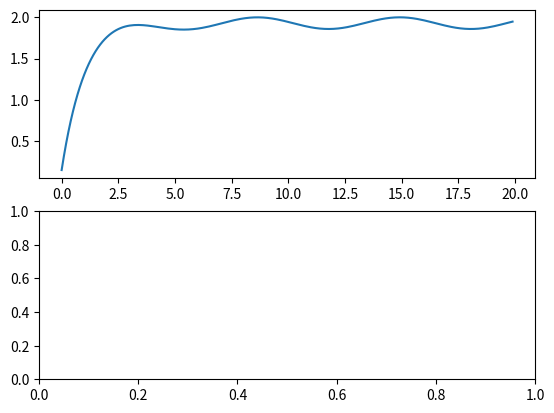

Python code for this plot: (Note: this script raises an exception after producing the figure.)
import numpy as np
import matplotlib.pyplot as plt
from scipy.integrate import odeint

cutoff = 2
t = np.arange(0,20,.1)
def Input(t):
    return 1.93 + .1 * np.sin(t)

def F(x):
    if x < cutoff:
        return 0
    else:
        return (x-cutoff)
       
def diff(I,t):
    return  (- I + Input(t))

vexit = odeint(diff,.15,t)


plt.figure(1)
plt.subplot(211)       
plt.plot(t,vexit)
plt.subplot(212)
plt.plot(t,[F(i) for i in vexit])